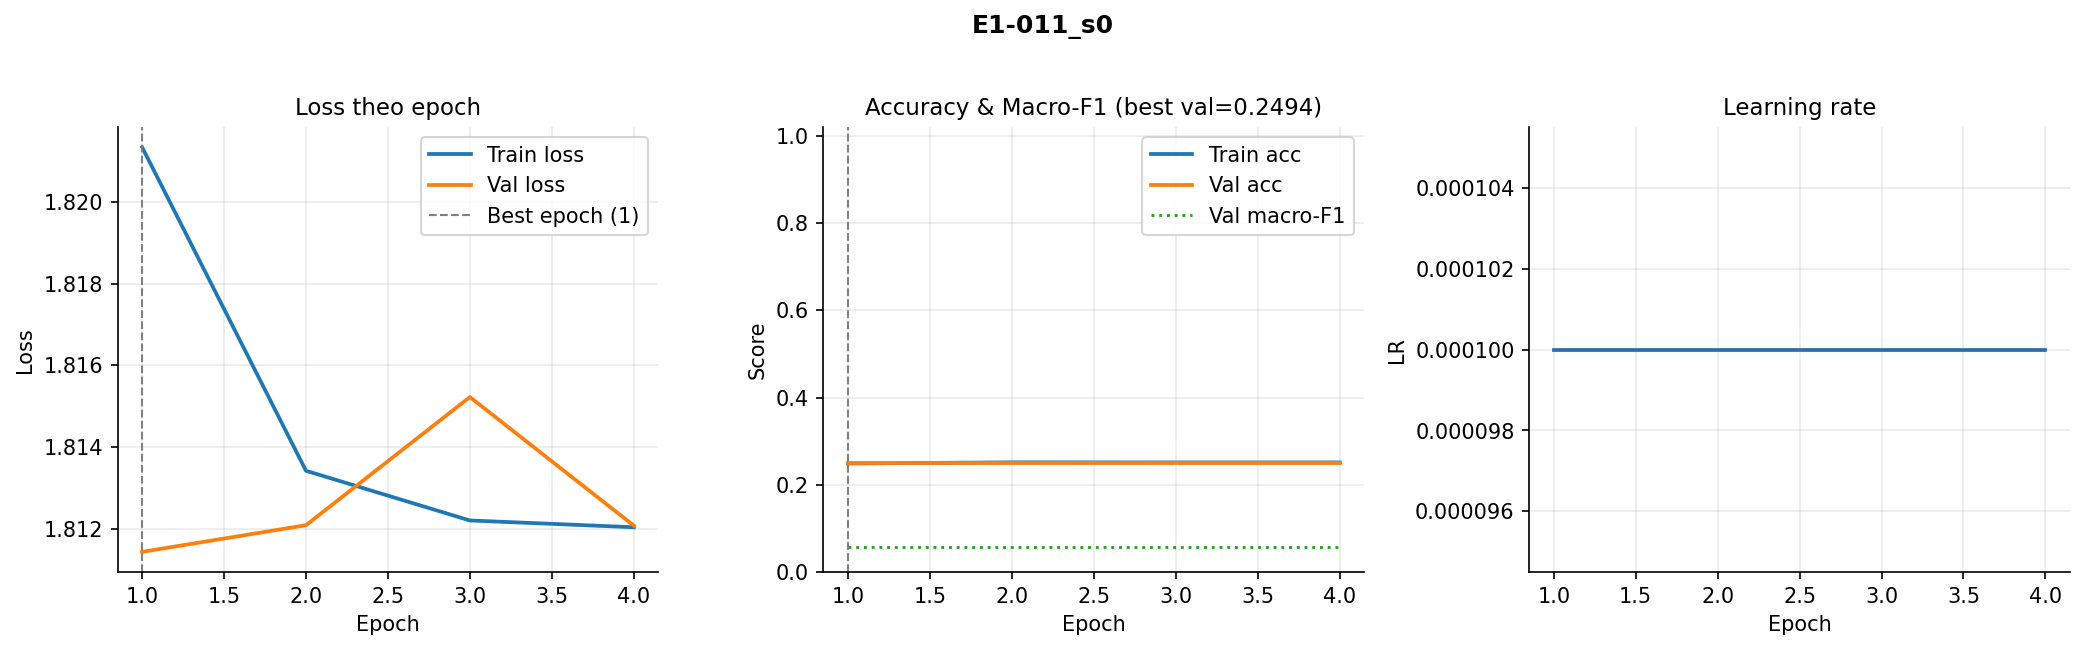

Source data for this figure (header and first rows):
epoch, train_loss, val_loss, train_acc, val_acc, val_macro_f1, lr
1, 1.821, 1.811, 0.2489, 0.2494, 0.05703, 0.0001
2, 1.813, 1.812, 0.2515, 0.2494, 0.05703, 0.0001
3, 1.812, 1.815, 0.2513, 0.2494, 0.05703, 0.0001
4, 1.812, 1.812, 0.2513, 0.2494, 0.05703, 0.0001
